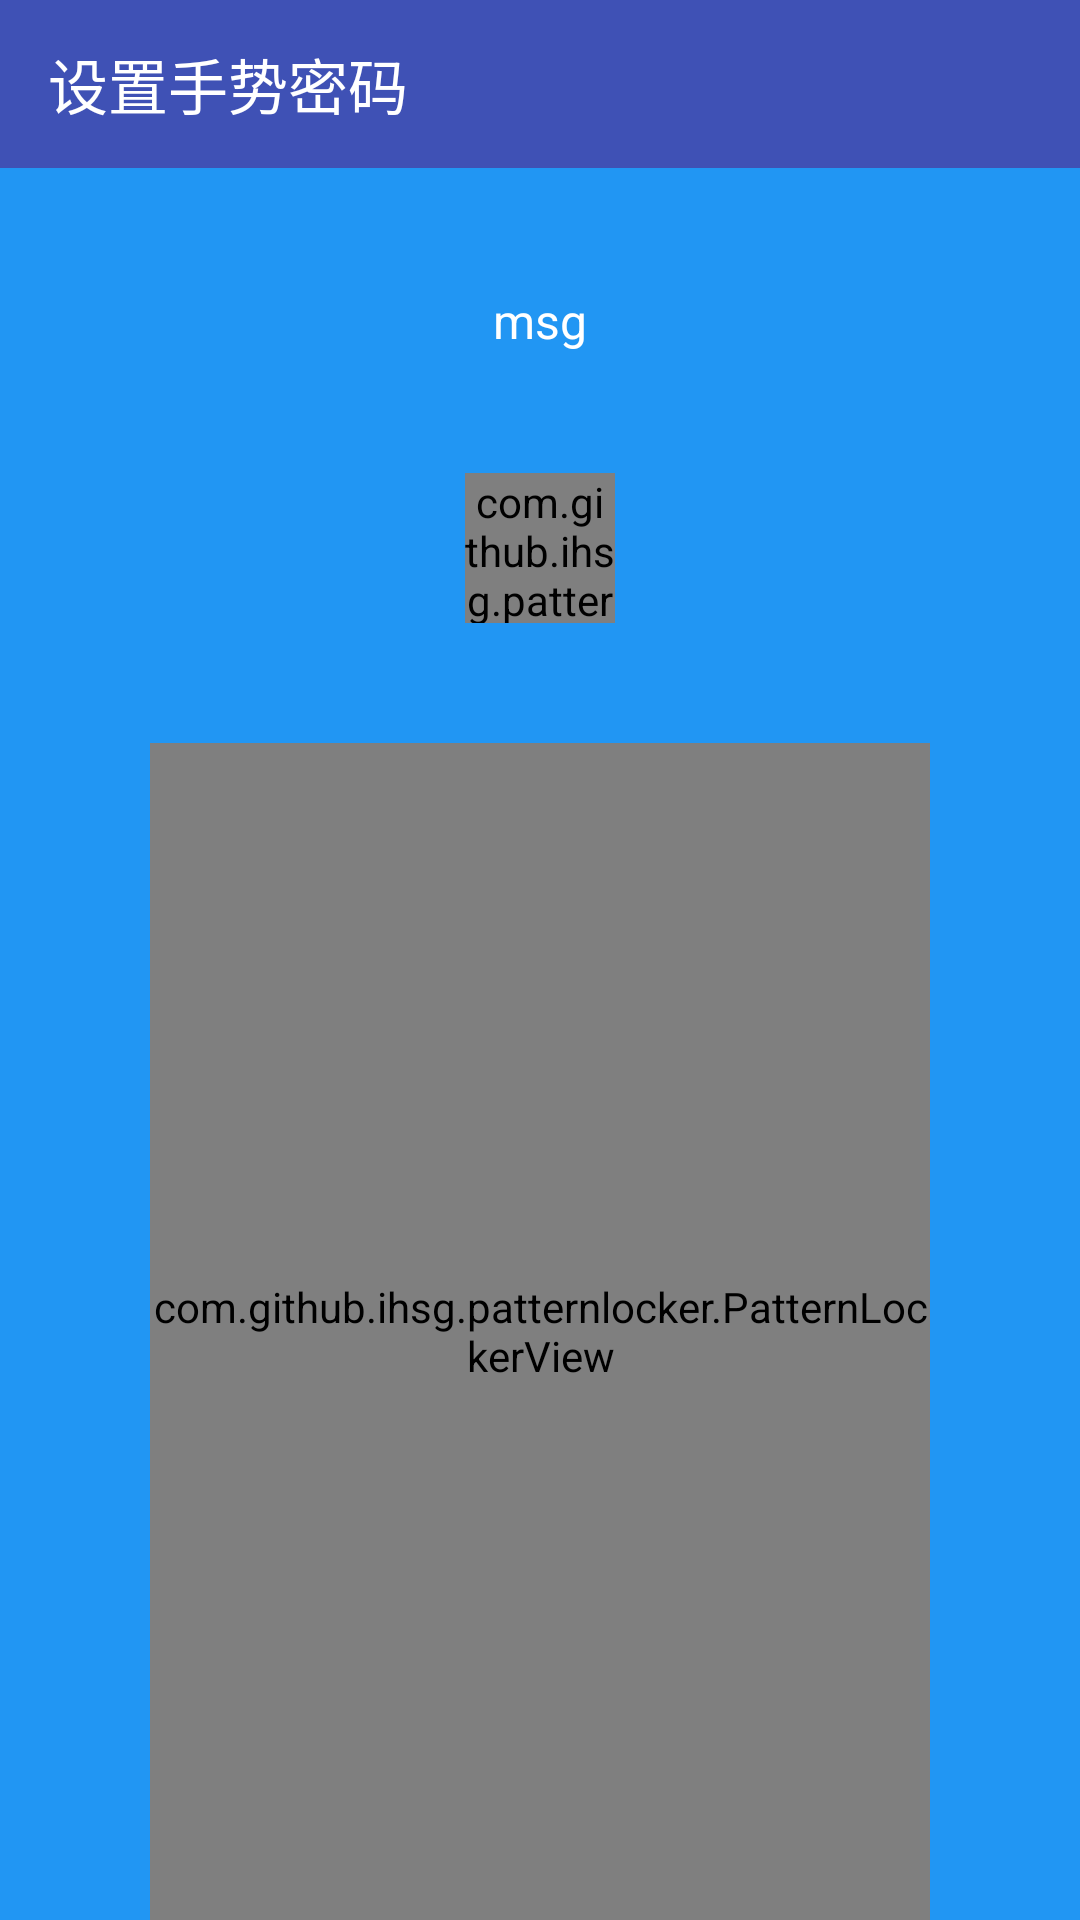

Layout XML and referenced resources for this Android screen:
<!-- AndroidManifest.xml: application theme AppTheme -->
<!-- res/layout/activity_simple_pattern_checking.xml -->
<?xml version="1.0" encoding="utf-8"?>
<LinearLayout xmlns:android="http://schemas.android.com/apk/res/android"
    xmlns:app="http://schemas.android.com/apk/res-auto"
    android:layout_width="match_parent"
    android:layout_height="match_parent"
    android:background="@color/color_blue"
    android:orientation="vertical">

    <androidx.appcompat.widget.Toolbar
        style="@style/AppTheme.Toolbar"
        app:title="@string/title_pattern_setting" />

    <TextView
        android:id="@+id/textMsg"
        android:layout_width="match_parent"
        android:layout_height="wrap_content"
        android:layout_marginTop="20dp"
        android:gravity="center"
        android:padding="20dp"
        android:text="msg"
        android:textColor="@color/colorWhite"
        android:textSize="16dp" />

    <com.github.ihsg.patternlocker.PatternIndicatorView
        android:id="@+id/patternIndicatorView"
        android:layout_width="50dp"
        android:layout_height="50dp"
        android:layout_gravity="center"
        android:layout_margin="20dp" />

    <com.github.ihsg.patternlocker.PatternLockerView
        android:id="@+id/patternLockerView"
        android:layout_width="match_parent"
        android:layout_height="match_parent"
        android:layout_marginLeft="50dp"
        android:layout_marginRight="50dp"
        android:layout_marginTop="20dp"/>
</LinearLayout>
<!-- resources referenced by this layout -->
<resources>
  <color name="colorWhite">#FFFFFF</color>
  <color name="color_blue">#2196f3</color>
  <string name="title_pattern_setting">设置手势密码</string>
  <style name="AppTheme.Toolbar" parent="AppTheme">
          <item name="android:layout_width">match_parent</item>
          <item name="android:layout_height">wrap_content</item>
          <item name="android:background">@color/colorPrimary</item>
          <item name="titleTextColor">#FFF</item>
      </style>
  <style name="AppTheme" parent="Theme.AppCompat.NoActionBar">
          
          <item name="colorPrimary">@color/colorPrimary</item>
          <item name="colorPrimaryDark">@color/colorPrimaryDark</item>
          <item name="colorAccent">@color/colorAccent</item>
      </style>
  <color name="colorPrimary">#3F51B5</color>
  <color name="colorPrimaryDark">#303F9F</color>
  <color name="colorAccent">#FF4081</color>
</resources>
